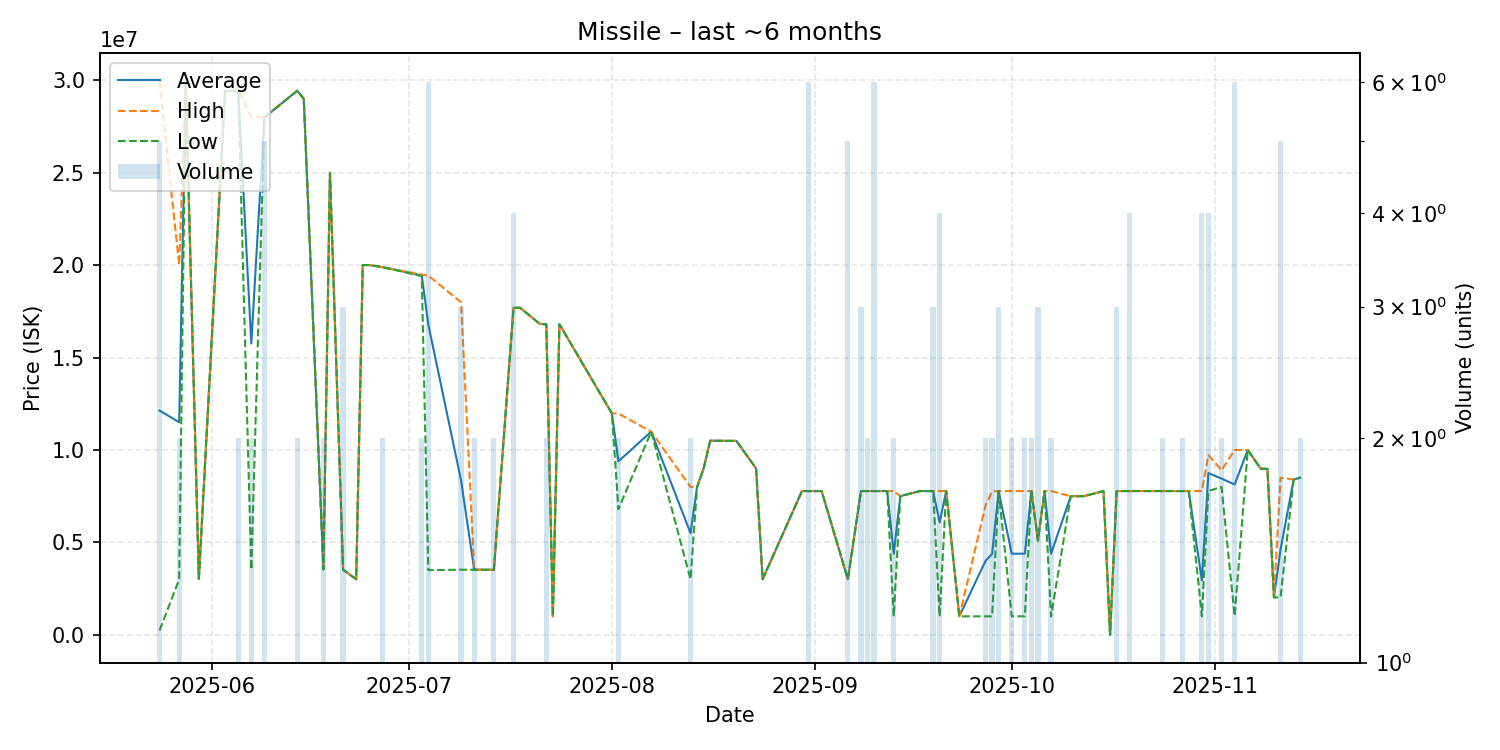

The table this chart was drawn from, first rows:
date, average, highest, lowest, order_count, volume
2025-05-24, 12132000, 29970000, 240000, 4, 5
2025-05-27, 11500000, 20000000, 3000000, 2, 2
2025-05-28, 29910000, 29910000, 29910000, 1, 1
2025-05-30, 3022000, 3022000, 3022000, 1, 1
2025-06-03, 29410000, 29410000, 29410000, 1, 1
2025-06-05, 29420000, 29440000, 29400000, 2, 2
2025-06-07, 15758000, 27990000, 3526000, 2, 2
2025-06-09, 27982000, 28000000, 27980000, 3, 5
2025-06-14, 29430000, 29430000, 29430000, 2, 2
2025-06-15, 28990000, 28990000, 28990000, 1, 1
2025-06-18, 3563500, 3600000, 3527000, 2, 2
2025-06-19, 24990000, 24990000, 24990000, 1, 1
2025-06-21, 3525667, 3526000, 3525000, 2, 3
2025-06-23, 3010000, 3010000, 3010000, 1, 1
2025-06-24, 20000000, 20000000, 20000000, 1, 1
2025-06-25, 20000000, 20000000, 20000000, 1, 1
2025-06-27, 19890000, 19890000, 19890000, 2, 2
2025-07-03, 19440000, 19480000, 19400000, 2, 2
2025-07-04, 16788500, 19430000, 3501000, 6, 6
2025-07-09, 8346000, 17990000, 3524000, 2, 3
2025-07-11, 3525500, 3530000, 3521000, 2, 2
2025-07-14, 3520500, 3521000, 3520000, 2, 2
2025-07-17, 17687500, 17690000, 17680000, 2, 4
2025-07-18, 17690000, 17690000, 17690000, 1, 1
2025-07-21, 16820000, 16820000, 16820000, 1, 1
2025-07-22, 16800000, 16820000, 16780000, 2, 2
2025-07-23, 1000000, 1000000, 1000000, 1, 1
2025-07-24, 16800000, 16800000, 16800000, 1, 1
2025-08-01, 11980000, 11980000, 11980000, 1, 1
2025-08-02, 9385000, 11970000, 6800000, 2, 2
2025-08-07, 10990000, 10990000, 10990000, 1, 1
2025-08-13, 5505000, 8000000, 3010000, 2, 2
2025-08-14, 8000000, 8000000, 8000000, 1, 1
2025-08-15, 9000000, 9000000, 9000000, 1, 1
2025-08-16, 10500000, 10500000, 10500000, 1, 1
2025-08-20, 10490000, 10490000, 10490000, 1, 1
2025-08-23, 9000000, 9000000, 9000000, 1, 1
2025-08-24, 3010000, 3010000, 3010000, 1, 1
2025-08-30, 7778000, 7778000, 7778000, 1, 1
2025-08-31, 7777500, 7778000, 7775000, 3, 6
2025-09-02, 7778000, 7778000, 7778000, 1, 1
2025-09-06, 3010000, 3010000, 3010000, 1, 5
2025-09-08, 7777667, 7778000, 7777000, 3, 3
2025-09-09, 7778000, 7778000, 7778000, 2, 2
2025-09-10, 7778000, 7778000, 7778000, 3, 6
2025-09-12, 7777000, 7777000, 7777000, 1, 1
2025-09-13, 4390000, 7777000, 1003000, 2, 2
2025-09-14, 7500000, 7500000, 7500000, 1, 1
2025-09-17, 7777000, 7777000, 7777000, 1, 1
2025-09-18, 7777000, 7777000, 7777000, 1, 1
2025-09-19, 7777000, 7777000, 7777000, 2, 3
2025-09-20, 6083750, 7777000, 1003000, 3, 4
2025-09-21, 7778000, 7778000, 7778000, 1, 1
2025-09-23, 1003000, 1003000, 1003000, 1, 1
2025-09-27, 4001500, 7000000, 1003000, 2, 2
2025-09-28, 4376500, 7750000, 1003000, 2, 2
2025-09-29, 7778000, 7778000, 7778000, 3, 3
2025-10-01, 4390500, 7778000, 1003000, 2, 2
2025-10-03, 4391000, 7778000, 1004000, 2, 2
2025-10-04, 7778000, 7778000, 7778000, 1, 2
... 26 more rows
